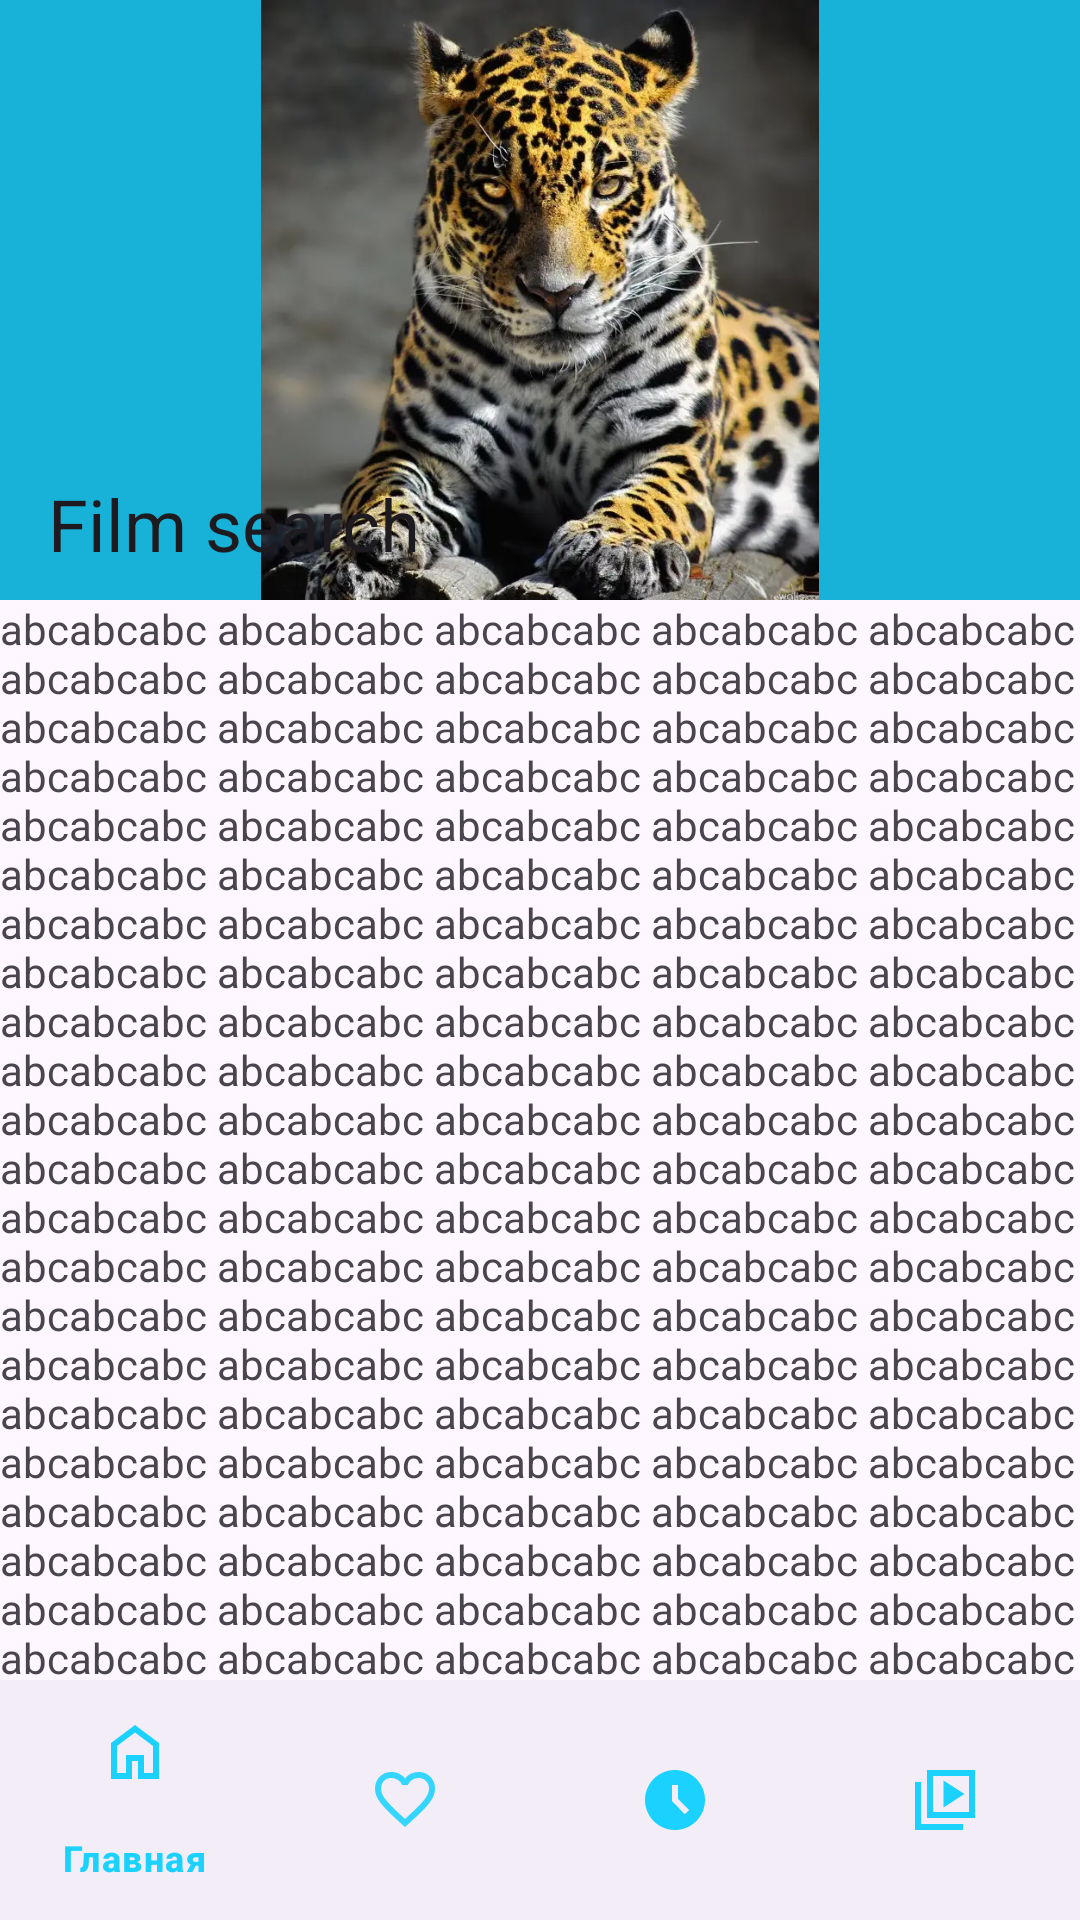

Produce the Android XML layout that renders to this screen, including the resource entries it uses.
<!-- AndroidManifest.xml: application theme MainTheme -->
<!-- res/layout/activity_scroll_coordinator.xml -->
<?xml version="1.0" encoding="utf-8"?>
<androidx.coordinatorlayout.widget.CoordinatorLayout xmlns:android="http://schemas.android.com/apk/res/android"
    xmlns:app="http://schemas.android.com/apk/res-auto"
    xmlns:tools="http://schemas.android.com/tools"
    android:id="@+id/main"
    android:layout_width="match_parent"
    android:layout_height="match_parent"
    tools:context=".view.training.activities.ScrollCoordinatorActivity">

    <androidx.core.widget.NestedScrollView
        android:layout_width="match_parent"
        android:layout_height="wrap_content"
        app:layout_behavior="com.google.android.material.appbar.AppBarLayout$ScrollingViewBehavior">

        <TextView
            android:layout_width="match_parent"
            android:layout_height="match_parent"
            android:text="abcabcabc abcabcabc abcabcabc abcabcabc abcabcabc abcabcabc abcabcabc abcabcabc abcabcabc abcabcabc abcabcabc abcabcabc abcabcabc abcabcabc abcabcabc abcabcabc abcabcabc abcabcabc abcabcabc abcabcabc abcabcabc abcabcabc abcabcabc abcabcabc abcabcabc abcabcabc abcabcabc abcabcabc abcabcabc abcabcabc abcabcabc abcabcabc abcabcabc abcabcabc abcabcabc abcabcabc abcabcabc abcabcabc abcabcabc abcabcabc abcabcabc abcabcabc abcabcabc abcabcabc abcabcabc abcabcabc abcabcabc abcabcabc abcabcabc abcabcabc abcabcabc abcabcabc abcabcabc abcabcabc abcabcabc abcabcabc abcabcabc abcabcabc abcabcabc abcabcabc abcabcabc abcabcabc abcabcabc abcabcabc abcabcabc abcabcabc abcabcabc abcabcabc abcabcabc abcabcabc abcabcabc abcabcabc abcabcabc abcabcabc abcabcabc abcabcabc abcabcabc abcabcabc abcabcabc abcabcabc abcabcabc abcabcabc abcabcabc abcabcabc abcabcabc abcabcabc abcabcabc abcabcabc abcabcabc abcabcabc abcabcabc abcabcabc abcabcabc abcabcabc abcabcabc abcabcabc abcabcabc abcabcabc abcabcabc abcabcabc abcabcabc abcabcabc abcabcabc abcabcabc abcabcabc abcabcabc abcabcabc abcabcabc abcabcabc abcabcabc abcabcabc abcabcabc abcabcabc abcabcabc abcabcabc abcabcabc abcabcabc abcabcabc abcabcabc abcabcabc abcabcabc abcabcabc abcabcabc abcabcabc abcabcabc abcabcabc abcabcabc abcabcabc abcabcabc abcabcabc abcabcabc abcabcabc abcabcabc abcabcabc abcabcabc abcabcabc abcabcabc abcabcabc abcabcabc abcabcabc abcabcabc abcabcabc abcabcabc abcabcabc abcabcabc abcabcabc abcabcabc abcabcabc abcabcabc abcabcabc abcabcabc abcabcabc abcabcabc abcabcabc abcabcabc abcabcabc abcabcabc abcabcabc abcabcabc abcabcabc abcabcabc abcabcabc abcabcabc abcabcabc abcabcabc abcabcabc abcabcabc abcabcabc abcabcabc abcabcabc abcabcabc abcabcabc abcabcabc abcabcabc abcabcabc abcabcabc abcabcabc abcabcabc abcabcabc abcabcabc abcabcabc abcabcabc abcabcabc abcabcabc abcabcabc abcabcabc abcabcabc abcabcabc abcabcabc abcabcabc abcabcabc abcabcabc abcabcabc abcabcabc abcabcabc abcabcabc abcabcabc abcabcabc abcabcabc abcabcabc abcabcabc abcabcabc abcabcabc abcabcabc abcabcabc abcabcabc abcabcabc abcabcabc abcabcabc abcabcabc abcabcabc abcabcabc abcabcabc abcabcabc abcabcabc abcabcabc abcabcabc abcabcabc abcabcabc abcabcabc abcabcabc abcabcabc abcabcabc abcabcabc abcabcabc abcabcabc abcabcabc abcabcabc abcabcabc abcabcabc abcabcabc abcabcabc abcabcabc abcabcabc abcabcabc abcabcabc abcabcabc abcabcabc abcabcabc abcabcabc abcabcabc abcabcabc abcabcabc abcabcabc abcabcabc abcabcabc abcabcabc abcabcabc abcabcabc abcabcabc abcabcabc abcabcabc abcabcabc abcabcabc abcabcabc abcabcabc abcabcabc abcabcabc abcabcabc abcabcabc abcabcabc abcabcabc abcabcabc abcabcabc abcabcabc abcabcabc abcabcabc abcabcabc abcabcabc abcabcabc abcabcabc abcabcabc abcabcabc abcabcabc abcabcabc abcabcabc abcabcabc abcabcabc abcabcabc abcabcabc abcabcabc abcabcabc abcabcabc abcabcabc abcabcabc abcabcabc abcabcabc abcabcabc abcabcabc abcabcabc abcabcabc abcabcabc abcabcabc abcabcabc abcabcabc abcabcabc abcabcabc abcabcabc abcabcabc abcabcabc abcabcabc abcabcabc abcabcabc abcabcabc abcabcabc abcabcabc abcabcabc abcabcabc abcabcabc abcabcabc abcabcabc abcabcabc abcabcabc abcabcabc abcabcabc abcabcabc abcabcabc abcabcabc abcabcabc abcabcabc abcabcabc abcabcabc abcabcabc abcabcabc abcabcabc abcabcabc abcabcabc abcabcabc abcabcabc abcabcabc abcabcabc abcabcabc abcabcabc abcabcabc abcabcabc abcabcabc abcabcabc abcabcabc abcabcabc abcabcabc abcabcabc abcabcabc abcabcabc abcabcabc abcabcabc abcabcabc abcabcabc abcabcabc abcabcabc abcabcabc abcabcabc abcabcabc abcabcabc abcabcabc abcabcabc abcabcabc abcabcabc abcabcabc abcabcabc abcabcabc abcabcabc abcabcabc abcabcabc abcabcabc abcabcabc abcabcabc abcabcabc abcabcabc abcabcabc abcabcabc abcabcabc abcabcabc abcabcabc abcabcabc abcabcabc abcabcabc abcabcabc abcabcabc abcabcabc abcabcabc abcabcabc abcabcabc abcabcabc abcabcabc abcabcabc abcabcabc abcabcabc abcabcabc abcabcabc abcabcabc abcabcabc abcabcabc abcabcabc"
            tools:ignore="HardcodedText" />

    </androidx.core.widget.NestedScrollView>

    <com.google.android.material.appbar.AppBarLayout
        android:id="@+id/appBar"
        android:layout_width="match_parent"
        android:layout_height="200dp"
        app:layout_constraintEnd_toEndOf="parent"
        app:layout_constraintStart_toStartOf="parent"
        app:layout_constraintTop_toTopOf="parent">

        <com.google.android.material.appbar.CollapsingToolbarLayout
            android:id="@+id/toolbarLayout"
            style="@style/Widget.MaterialComponents.Toolbar.Primary"
            android:layout_width="match_parent"
            android:layout_height="match_parent"
            android:background="@color/colorPrimary"
            android:fitsSystemWindows="true"
            android:minHeight="60dp"
            app:contentScrim="@color/colorPrimaryDark"
            app:layout_scrollFlags="scroll|exitUntilCollapsed"
            app:menu="@menu/main_top_bar"
            app:navigationIcon="@drawable/ic_vector_nav"
            app:title="@string/app_name"
            app:titleTextColor="@color/white"
            app:toolbarId="@+id/toolbar">

            <ImageView
                android:layout_width="match_parent"
                android:layout_height="match_parent"
                android:fitsSystemWindows="true"
                android:src="@drawable/cat"
                app:layout_collapseMode="parallax" />

            <androidx.appcompat.widget.Toolbar
                android:id="@+id/toolbar"
                android:layout_width="match_parent"
                android:layout_height="?attr/actionBarSize"
                app:layout_collapseMode="pin"
                app:popupTheme="@style/ThemeOverlay.AppCompat.Light" />

        </com.google.android.material.appbar.CollapsingToolbarLayout>

    </com.google.android.material.appbar.AppBarLayout>

    <com.google.android.material.bottomnavigation.BottomNavigationView
        android:id="@+id/bottomNavigation"
        android:layout_width="match_parent"
        android:layout_height="wrap_content"
        android:layout_gravity="bottom"
        app:itemIconTint="@color/colorPrimaryLight"
        app:itemRippleColor="@color/backgroundColor"
        app:itemTextColor="@color/colorPrimaryLight"
        app:layout_behavior="com.google.android.material.behavior.HideBottomViewOnScrollBehavior"
        app:menu="@menu/main_nav" />

</androidx.coordinatorlayout.widget.CoordinatorLayout>
<!-- resources referenced by this layout -->
<resources>
  <color name="backgroundColor">#EEFCFF</color>
  <color name="colorPrimary">#18B2D8</color>
  <color name="colorPrimaryDark">#0A85A3</color>
  <color name="colorPrimaryLight">#1BD2FF</color>
  <color name="white">#FFFFFFFF</color>
  <!-- drawable cat: webp bitmap (drawable, 58040 bytes) -->
  <!-- drawable ic_vector_nav (drawable) -->
  <vector xmlns:android="http://schemas.android.com/apk/res/android"
  	android:width="24dp"
  	android:height="24dp"
  	android:alpha="0.89"
  	android:viewportWidth="960"
  	android:viewportHeight="960"
  	android:tint="@color/white">
  
  	<path
  		android:fillColor="#FF000000"
  		android:pathData="M120,720v-80h720v80L120,720ZM120,520v-80h720v80L120,520ZM120,320v-80h720v80L120,320Z" />
  
  </vector>
  <string name="app_name">Film search</string>
  <style name="MainTheme" parent="Theme.Material3.DayNight.NoActionBar">
  		<item name="android:windowTranslucentStatus">true</item>
  		<item name="android:forceDarkAllowed">true</item>
  		<item name="colorPrimary">@color/colorPrimary</item>
  		<item name="colorPrimaryDark">@color/colorPrimaryDark</item>
  		<item name="colorAccent">@color/colorAccent</item>
  		<item name="backgroundColor">@color/white</item>
  	</style>
  <color name="colorAccent">#06A7CF</color>
</resources>
